Dataset: obj (GitHub, PrimeshShamilka/fabric_defect_detector). Classes: defect free, stain.

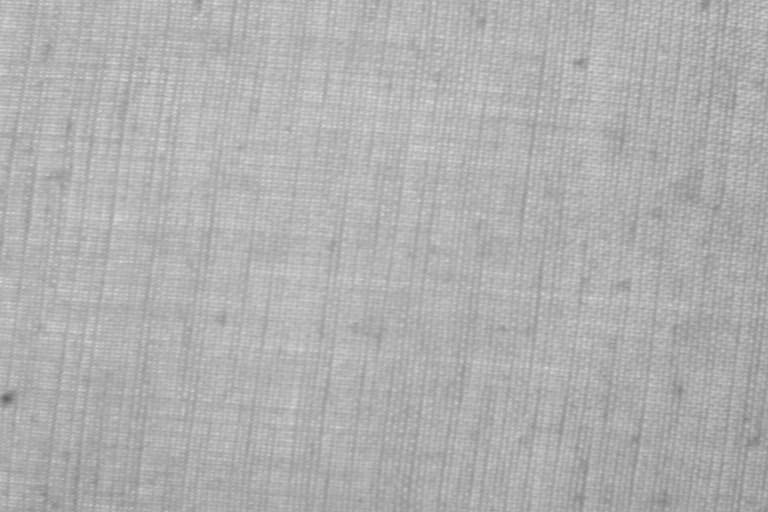
Label: defect free

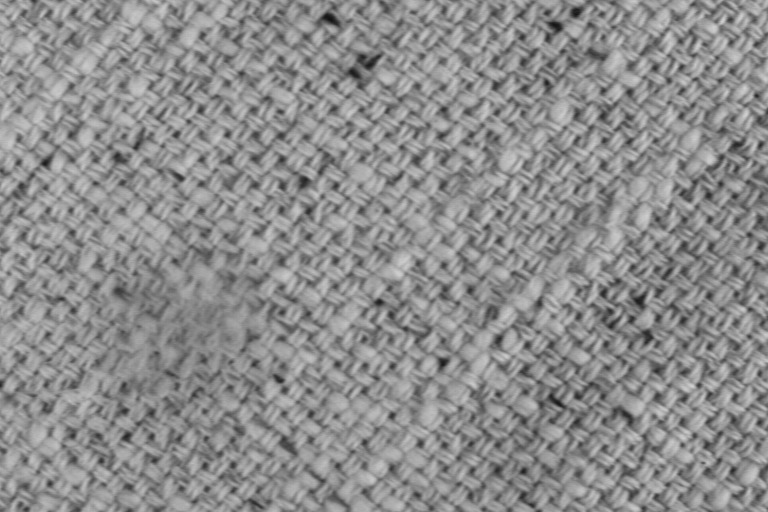
Label: stain

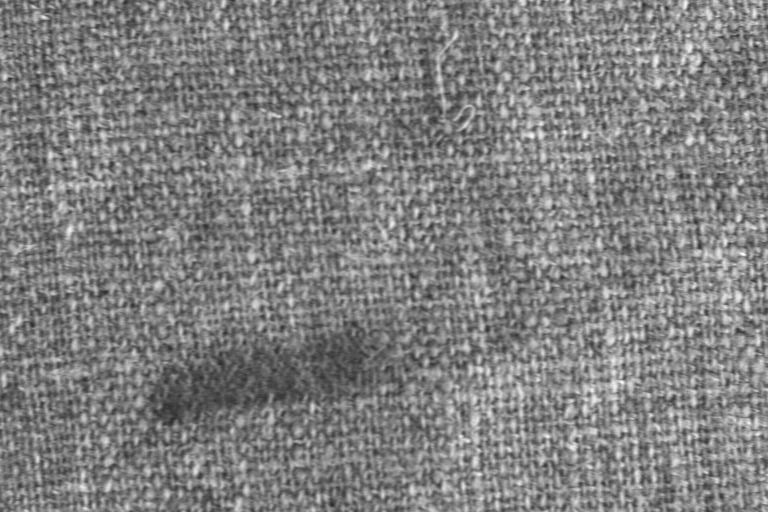
Label: stain

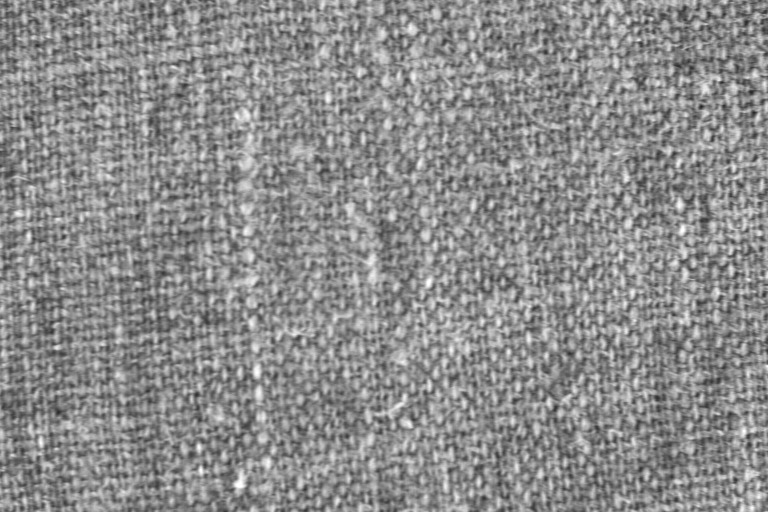
Label: defect free

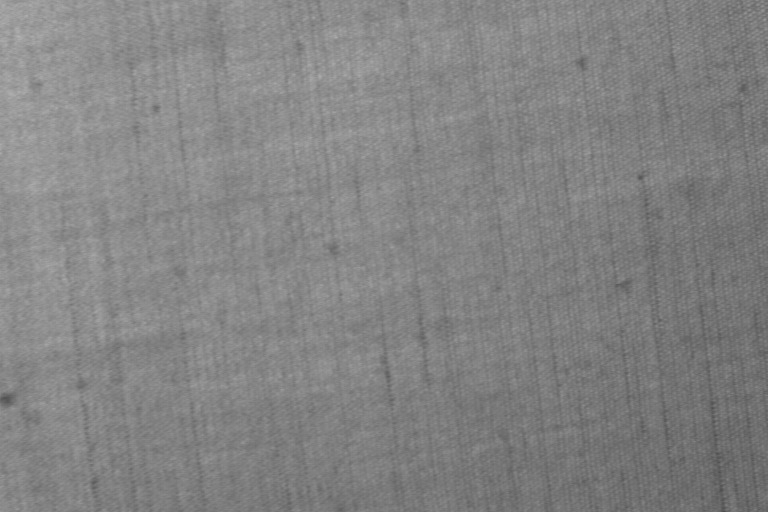
Label: defect free

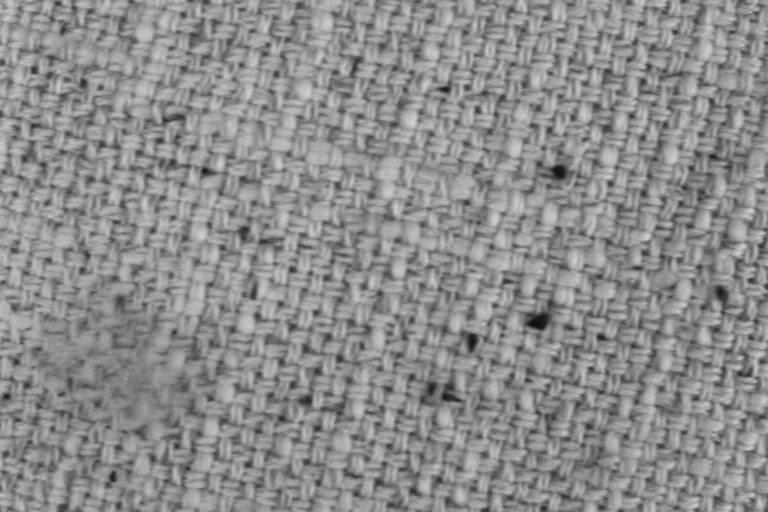
Label: stain
